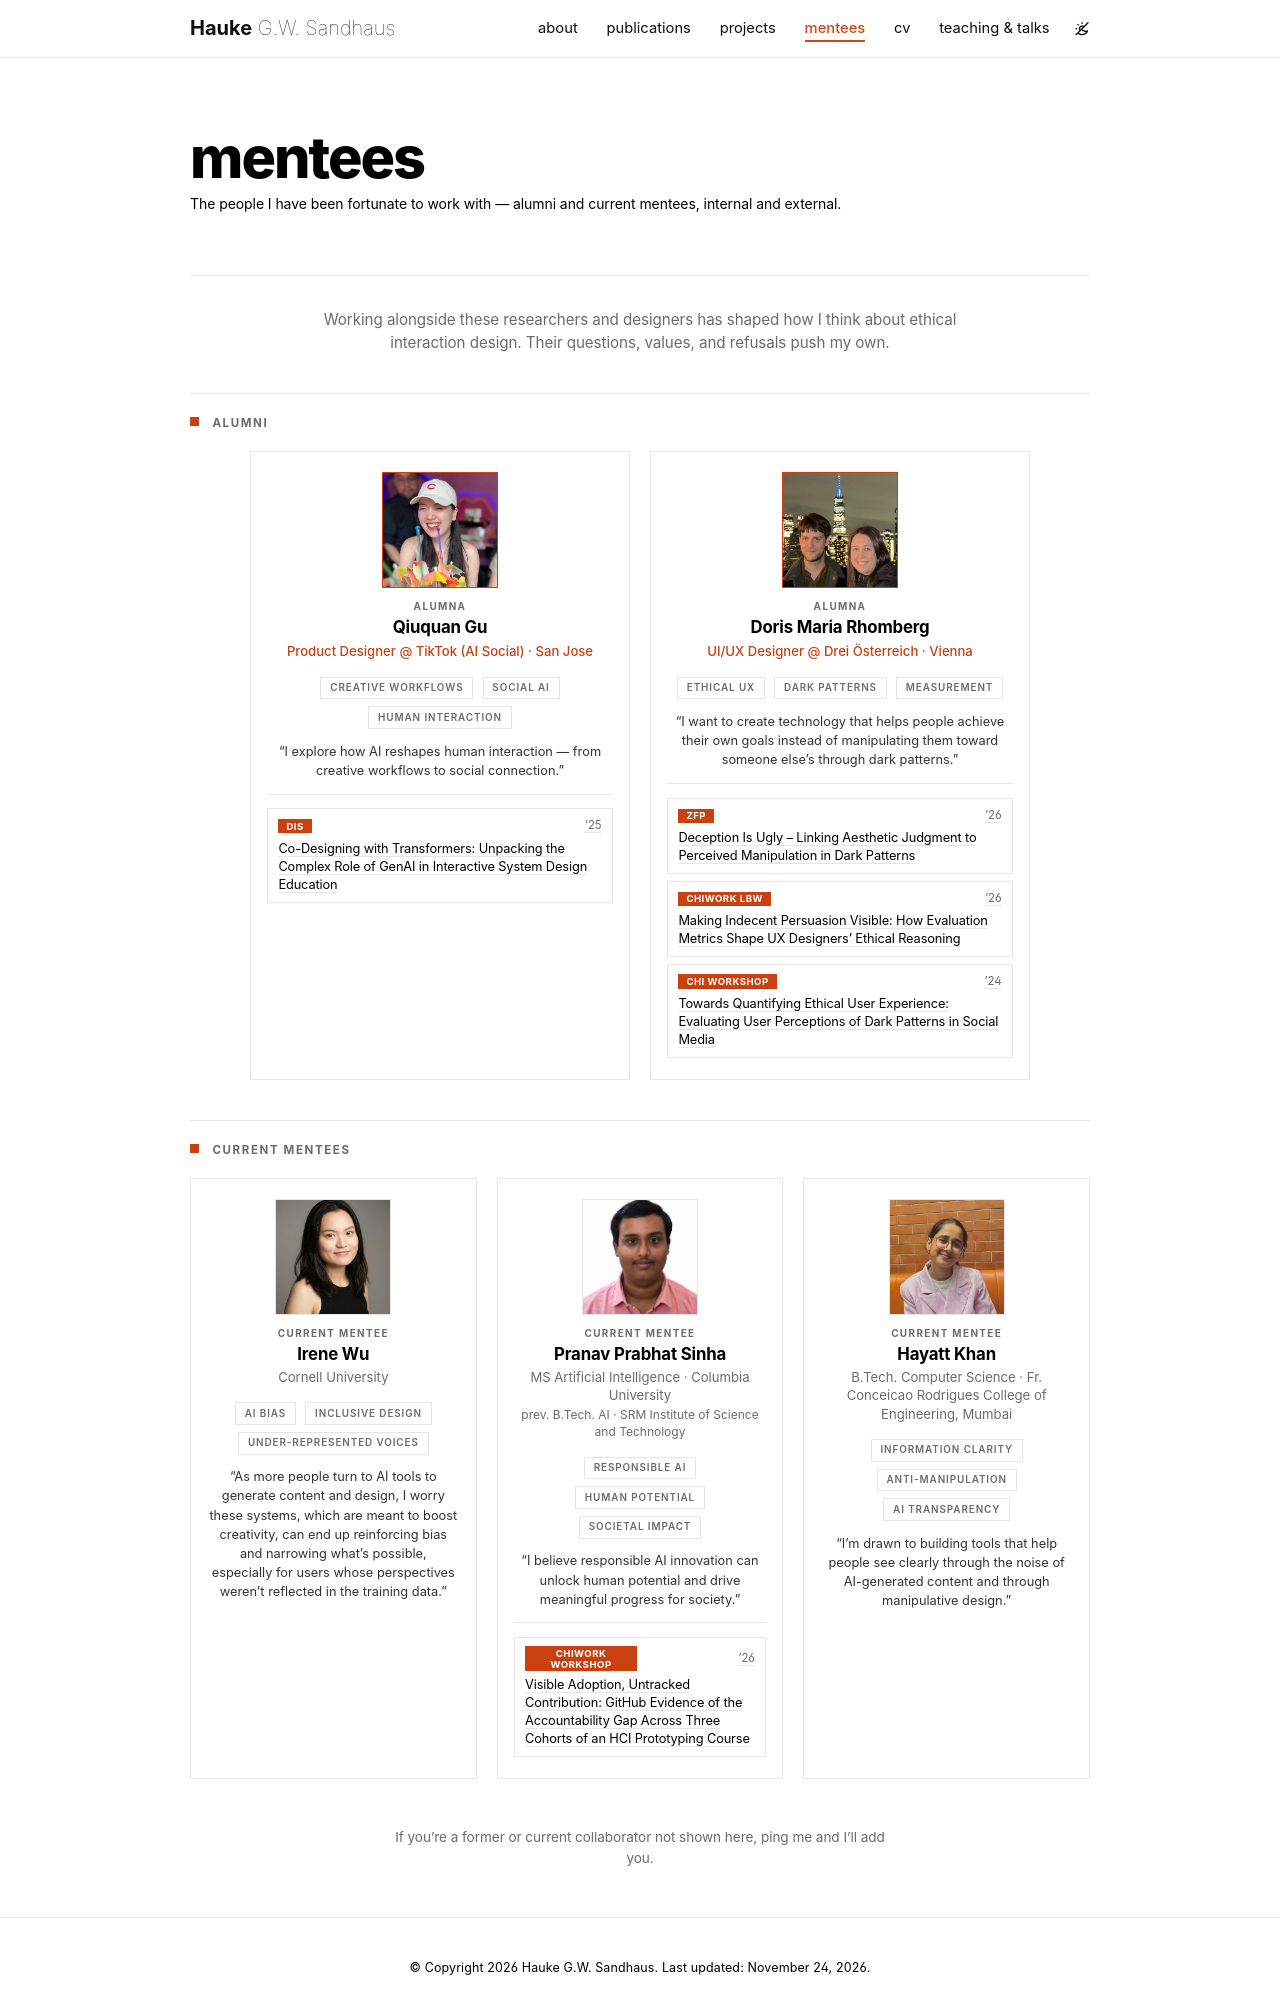

repository: haukesand/haukesand.github.io · page: mentees/index.html · generator: jekyll

---
layout: page
permalink: /mentees/
title: mentees
description: The people I have been fortunate to work with — alumni and current mentees, internal and external.
nav: true
nav_order: 4
---

<p class="mentees-intro">
Working alongside these researchers and designers has shaped how I think about ethical interaction design. Their questions, values, and refusals push my own.
</p>

## Alumni

<div class="mentee-grid mentee-grid-2">

  <div class="mentee-tile alumni">
    <img src="/assets/img/mentees/qq-bar.JPG" alt="Qiuquan Gu" />
    <div class="mentee-role">alumna</div>
    <div class="name">Qiuquan Gu</div>
    <div class="now-at">Product Designer @ TikTok (AI Social) · San Jose</div>
    <div class="value-pills">
      <span class="pill">creative workflows</span>
      <span class="pill">social AI</span>
      <span class="pill">human interaction</span>
    </div>
    <div class="quote">“I explore how AI reshapes human interaction — from creative workflows to social connection.”</div>
    <div class="mentee-papers">
      {% bibliography --group_by none --template paper_chip --query @*[mentees~=qiuquan-gu]* %}
    </div>
  </div>

  <div class="mentee-tile alumni">
    <img src="/assets/img/mentees/doris.jpeg" alt="Doris Maria Rhomberg" />
    <div class="mentee-role">alumna</div>
    <div class="name">Doris Maria Rhomberg</div>
    <div class="now-at">UI/UX Designer @ Drei Österreich · Vienna</div>
    <div class="value-pills">
      <span class="pill">ethical UX</span>
      <span class="pill">dark patterns</span>
      <span class="pill">measurement</span>
    </div>
    <div class="quote">“I want to create technology that helps people achieve their own goals instead of manipulating them toward someone else’s through dark patterns.”</div>
    <div class="mentee-papers">
      {% bibliography --group_by none --template paper_chip --query @*[mentees~=doris-rhomberg]* %}
    </div>
  </div>

</div>
